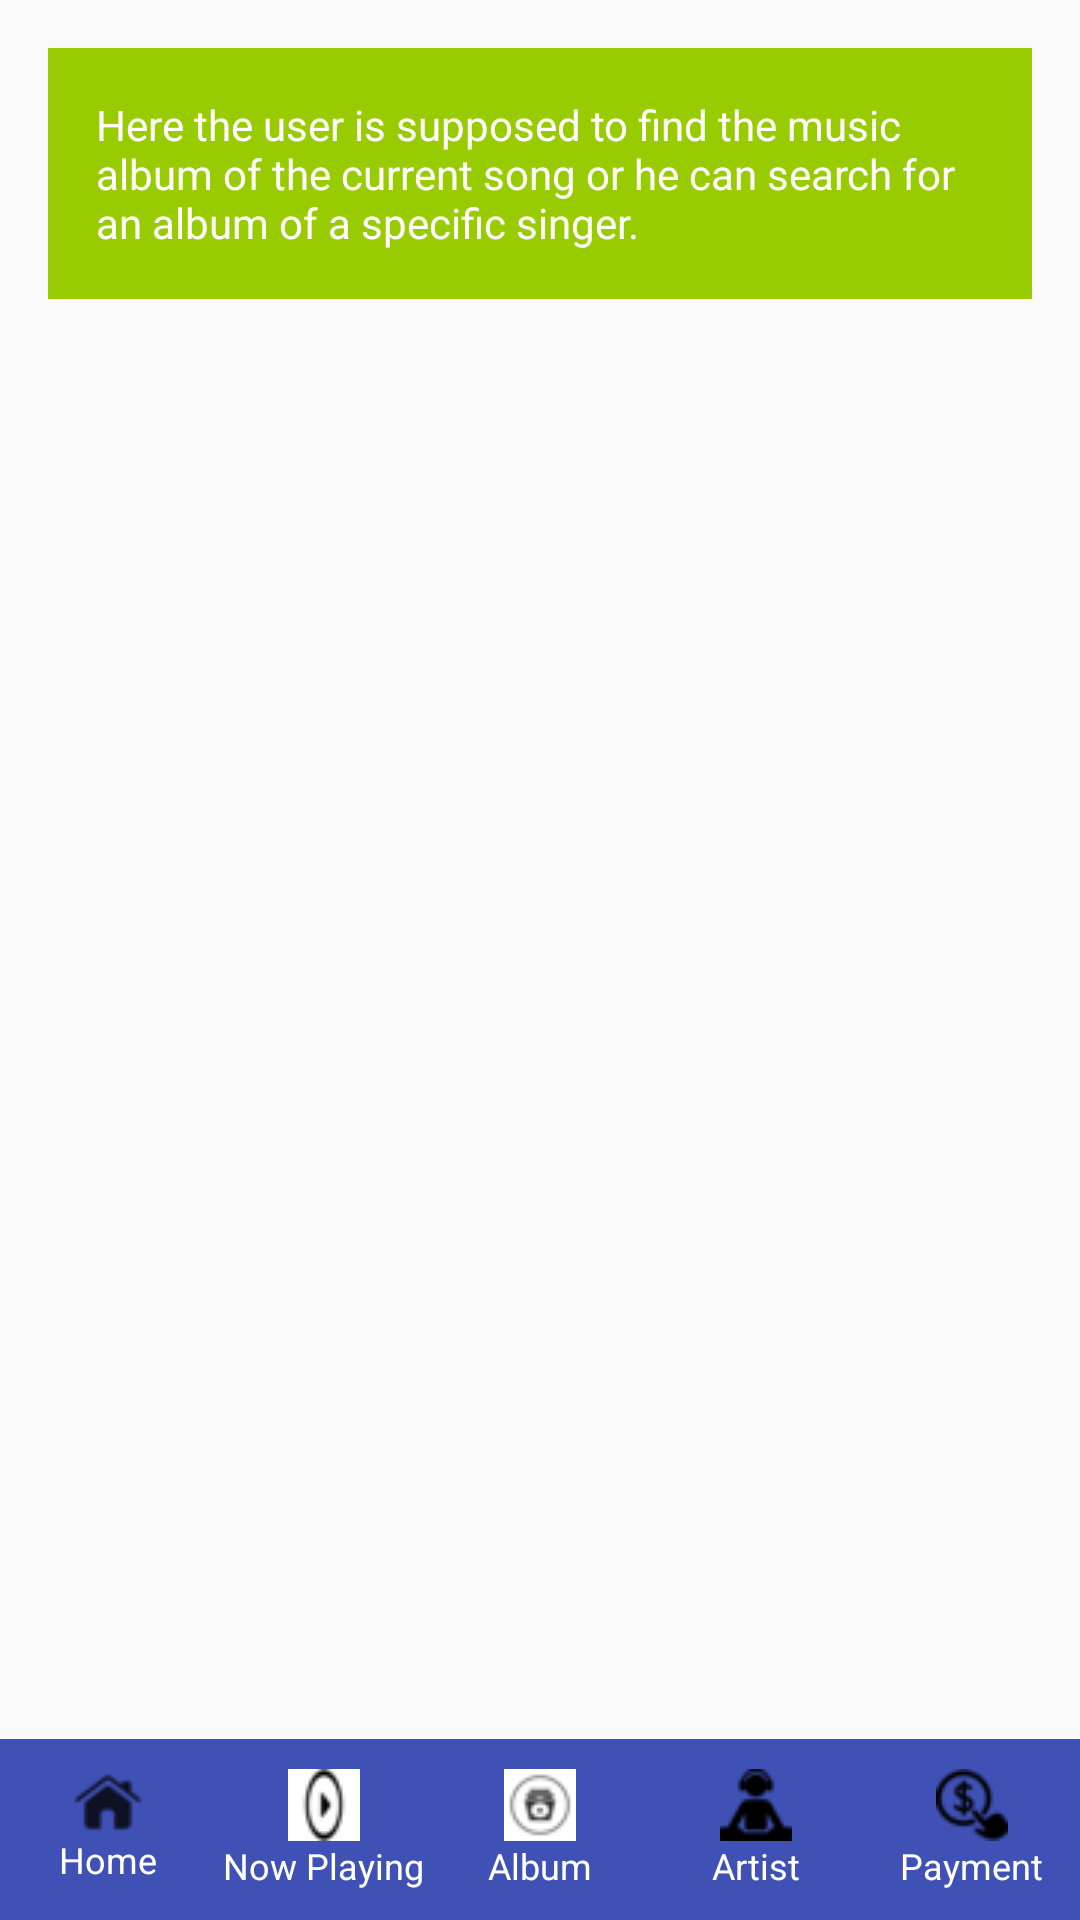

Reconstruct the res/layout file that produces this screen, plus the resources it refers to.
<!-- AndroidManifest.xml: application theme AppTheme -->
<!-- res/layout/albums_items.xml -->
<?xml version="1.0" encoding="utf-8"?>
<RelativeLayout xmlns:android="http://schemas.android.com/apk/res/android"
    xmlns:tools="http://schemas.android.com/tools"
    android:id="@+id/albums_items"
    android:layout_width="match_parent"
    android:layout_height="match_parent"

    tools:context="com.example.musicstructure.NowPlaying">

    <RelativeLayout
        android:layout_width="match_parent"
        android:layout_height="wrap_content"
        android:padding="16dp">

        <TextView
            android:id="@+id/albums_decr"
            android:layout_width="match_parent"
            android:layout_height="wrap_content"
            android:layout_marginBottom="16dp"
            android:background="@color/album_color"
            android:padding="16dp"
            android:text="@string/albums_text"
            android:textColor="@android:color/white" />


    </RelativeLayout>


    <LinearLayout
        android:layout_width="match_parent"
        android:layout_height="wrap_content"
        android:layout_alignParentBottom="true"
        android:background="@color/colorPrimary"
        android:baselineAligned="false"
        android:orientation="horizontal">

        <LinearLayout
            android:id="@+id/home_button"
            android:layout_width="0dp"
            android:layout_height="match_parent"
            android:layout_weight="1"
            android:orientation="vertical"
            android:paddingLeft="12dp"
            android:paddingRight="12dp">

            <ImageView
                android:layout_width="wrap_content"
                android:layout_height="wrap_content"
                android:layout_gravity="center_horizontal"
                android:paddingTop="8dp"
                android:src="@drawable/home_icon" />

            <TextView
                android:layout_width="wrap_content"
                android:layout_height="wrap_content"
                android:layout_gravity="center_horizontal"
                android:layout_marginBottom="10dp"
                android:text="@string/home"
                android:textColor="@android:color/white"
                android:textSize="12sp" />

        </LinearLayout>

        <LinearLayout
            android:layout_width="0dp"
            android:id="@+id/nowplaying_button"
            android:layout_height="match_parent"
            android:layout_weight="1"
            android:orientation="vertical">

            <ImageView
                android:layout_width="wrap_content"
                android:layout_height="wrap_content"
                android:layout_gravity="center_horizontal"
                android:paddingTop="10dp"
                android:src="@drawable/play_icon" />

            <TextView
                android:layout_width="wrap_content"
                android:layout_height="wrap_content"
                android:layout_gravity="center_horizontal"
                android:layout_marginBottom="10dp"
                android:text="@string/category_nowplaying"
                android:textColor="@android:color/white"
                android:textSize="12sp" />

        </LinearLayout>

        <LinearLayout
            android:id="@+id/albums_button"
            android:layout_width="0dp"
            android:layout_height="match_parent"
            android:layout_weight="1"
            android:orientation="vertical"
            android:paddingLeft="12dp"
            android:paddingRight="12dp">

            <ImageView
                android:layout_width="wrap_content"
                android:layout_height="wrap_content"
                android:layout_gravity="center_horizontal"
                android:paddingTop="10dp"
                android:src="@drawable/album_icon" />

            <TextView
                android:layout_width="wrap_content"
                android:layout_height="wrap_content"
                android:layout_gravity="center_horizontal"
                android:layout_marginBottom="10dp"
                android:text="@string/category_album"
                android:textColor="@android:color/white"
                android:textSize="12sp" />

        </LinearLayout>

        <LinearLayout
            android:id="@+id/artists_button"
            android:layout_width="0dp"
            android:layout_height="match_parent"
            android:layout_weight="1"
            android:orientation="vertical"
            android:paddingLeft="12dp"
            android:paddingRight="12dp">

            <ImageView
                android:layout_width="wrap_content"
                android:layout_height="wrap_content"
                android:layout_gravity="center_horizontal"
                android:paddingTop="10dp"
                android:src="@drawable/artist_icon" />

            <TextView
                android:layout_width="wrap_content"
                android:layout_height="wrap_content"
                android:layout_gravity="center_horizontal"
                android:layout_marginBottom="10dp"
                android:text="@string/category_artist"
                android:textColor="@android:color/white"
                android:textSize="12sp" />

        </LinearLayout>

        <LinearLayout
            android:id="@+id/pay_button"
            android:layout_width="0dp"
            android:layout_height="match_parent"
            android:layout_weight="1"
            android:orientation="vertical"
            android:paddingLeft="12dp"
            android:paddingRight="12dp">

            <ImageView
                android:layout_width="wrap_content"
                android:layout_height="wrap_content"
                android:layout_gravity="center_horizontal"
                android:paddingTop="10dp"
                android:src="@drawable/pay_icon" />

            <TextView
                android:layout_width="wrap_content"
                android:layout_height="wrap_content"
                android:layout_gravity="center_horizontal"
                android:layout_marginBottom="10dp"
                android:text="@string/category_payment"
                android:textColor="@android:color/white"
                android:textSize="12sp" />

        </LinearLayout>

    </LinearLayout>

</RelativeLayout>
<!-- resources referenced by this layout -->
<resources>
  <color name="album_color" type="color">#FF99CC00</color>
  <color name="colorPrimary">#3F51B5</color>
  <!-- drawable album_icon: png bitmap (drawable, 1292 bytes) -->
  <!-- drawable artist_icon: png bitmap (drawable, 667 bytes) -->
  <!-- drawable home_icon: png bitmap (drawable, 722 bytes) -->
  <!-- drawable pay_icon: png bitmap (drawable, 799 bytes) -->
  <!-- drawable play_icon: png bitmap (drawable, 484 bytes) -->
  <string name="albums_text">Here the user is supposed to find the music album of the current song or he can search for an album of a specific singer. </string>
  <string name="category_album">Album</string>
  <string name="category_artist">Artist</string>
  <string name="category_nowplaying">Now Playing</string>
  <string name="category_payment">Payment</string>
  <string name="home">Home</string>
  <style name="AppTheme" parent="Theme.AppCompat.Light.DarkActionBar">
          
          <item name="colorPrimary">@color/colorPrimary</item>
          <item name="colorPrimaryDark">@color/colorPrimaryDark</item>
          <item name="colorAccent">@color/colorAccent</item>
      </style>
  <color name="colorPrimaryDark">#303F9F</color>
  <color name="colorAccent">#FF4081</color>
</resources>
